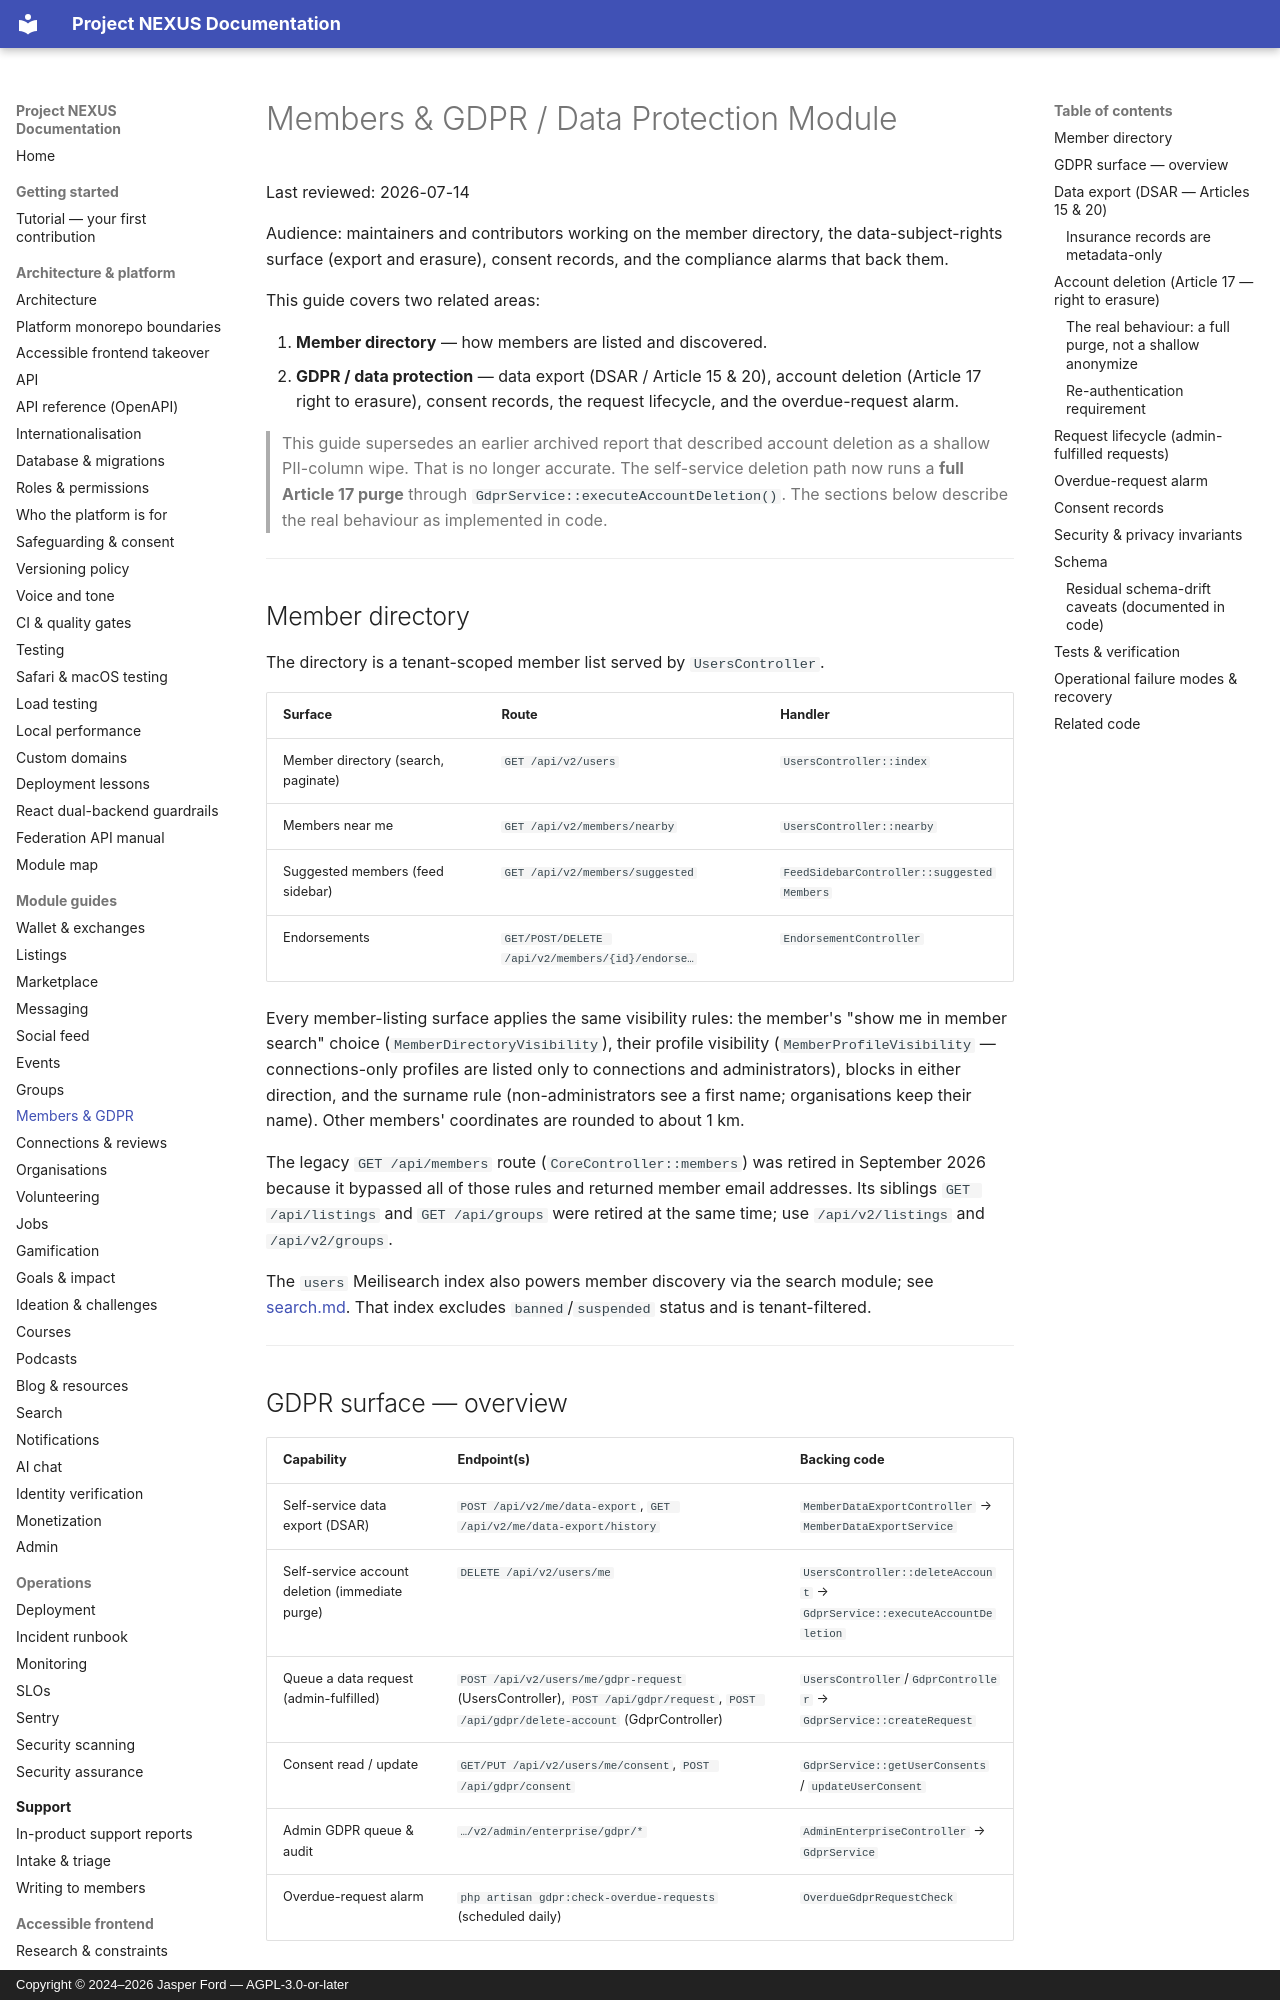

repository: jasperfordesq-ai/Project-NEXUS · page: modules/members-and-gdpr/index.html · generator: mkdocs · copyright: Copyright © 2024–2026 Jasper Ford — AGPL-3.0-or-later

# Members & GDPR / Data Protection Module

Last reviewed: 2026-07-14

Audience: maintainers and contributors working on the member directory, the
data-subject-rights surface (export and erasure), consent records, and the
compliance alarms that back them.

This guide covers two related areas:

1. **Member directory** — how members are listed and discovered.
2. **GDPR / data protection** — data export (DSAR / Article 15 & 20), account
   deletion (Article 17 right to erasure), consent records, the request
   lifecycle, and the overdue-request alarm.

> This guide supersedes an earlier archived report that described account
> deletion as a shallow PII-column wipe. That is no longer accurate. The
> self-service deletion path now runs a **full Article 17 purge** through
> `GdprService::executeAccountDeletion()`. The sections below describe the real
> behaviour as implemented in code.

---

## Member directory

The directory is a tenant-scoped member list served by `UsersController`.

| Surface | Route | Handler |
|---------|-------|---------|
| Member directory (search, paginate) | `GET /api/v2/users` | `UsersController::index` |
| Members near me | `GET /api/v2/members/nearby` | `UsersController::nearby` |
| Suggested members (feed sidebar) | `GET /api/v2/members/suggested` | `FeedSidebarController::suggestedMembers` |
| Endorsements | `GET/POST/DELETE /api/v2/members/{id}/endorse…` | `EndorsementController` |

Every member-listing surface applies the same visibility rules: the member's
"show me in member search" choice (`MemberDirectoryVisibility`), their profile
visibility (`MemberProfileVisibility` — connections-only profiles are listed
only to connections and administrators), blocks in either direction, and the
surname rule (non-administrators see a first name; organisations keep their
name). Other members' coordinates are rounded to about 1 km.

The legacy `GET /api/members` route (`CoreController::members`) was retired
in September 2026 because it bypassed all of those rules and returned member
email addresses. Its siblings `GET /api/listings` and `GET /api/groups` were
retired at the same time; use `/api/v2/listings` and `/api/v2/groups`.

The `users` Meilisearch index also powers member discovery via the search
module; see [search.md](search.md). That index excludes `banned`/`suspended`
status and is tenant-filtered.

---
